2-way image classification set "Data_MITOS_WSI_CMC_MEL" from GitHub (umid-tx/XAI_4thBrain); label vocabulary: mitosis, non-mitosis.

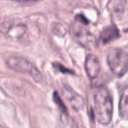
Label: non-mitosis

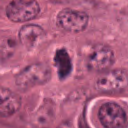
Label: mitosis

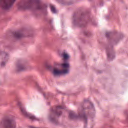
Label: mitosis

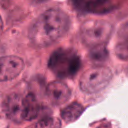
Label: non-mitosis

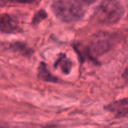
Label: non-mitosis

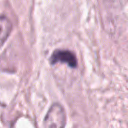
Label: mitosis
